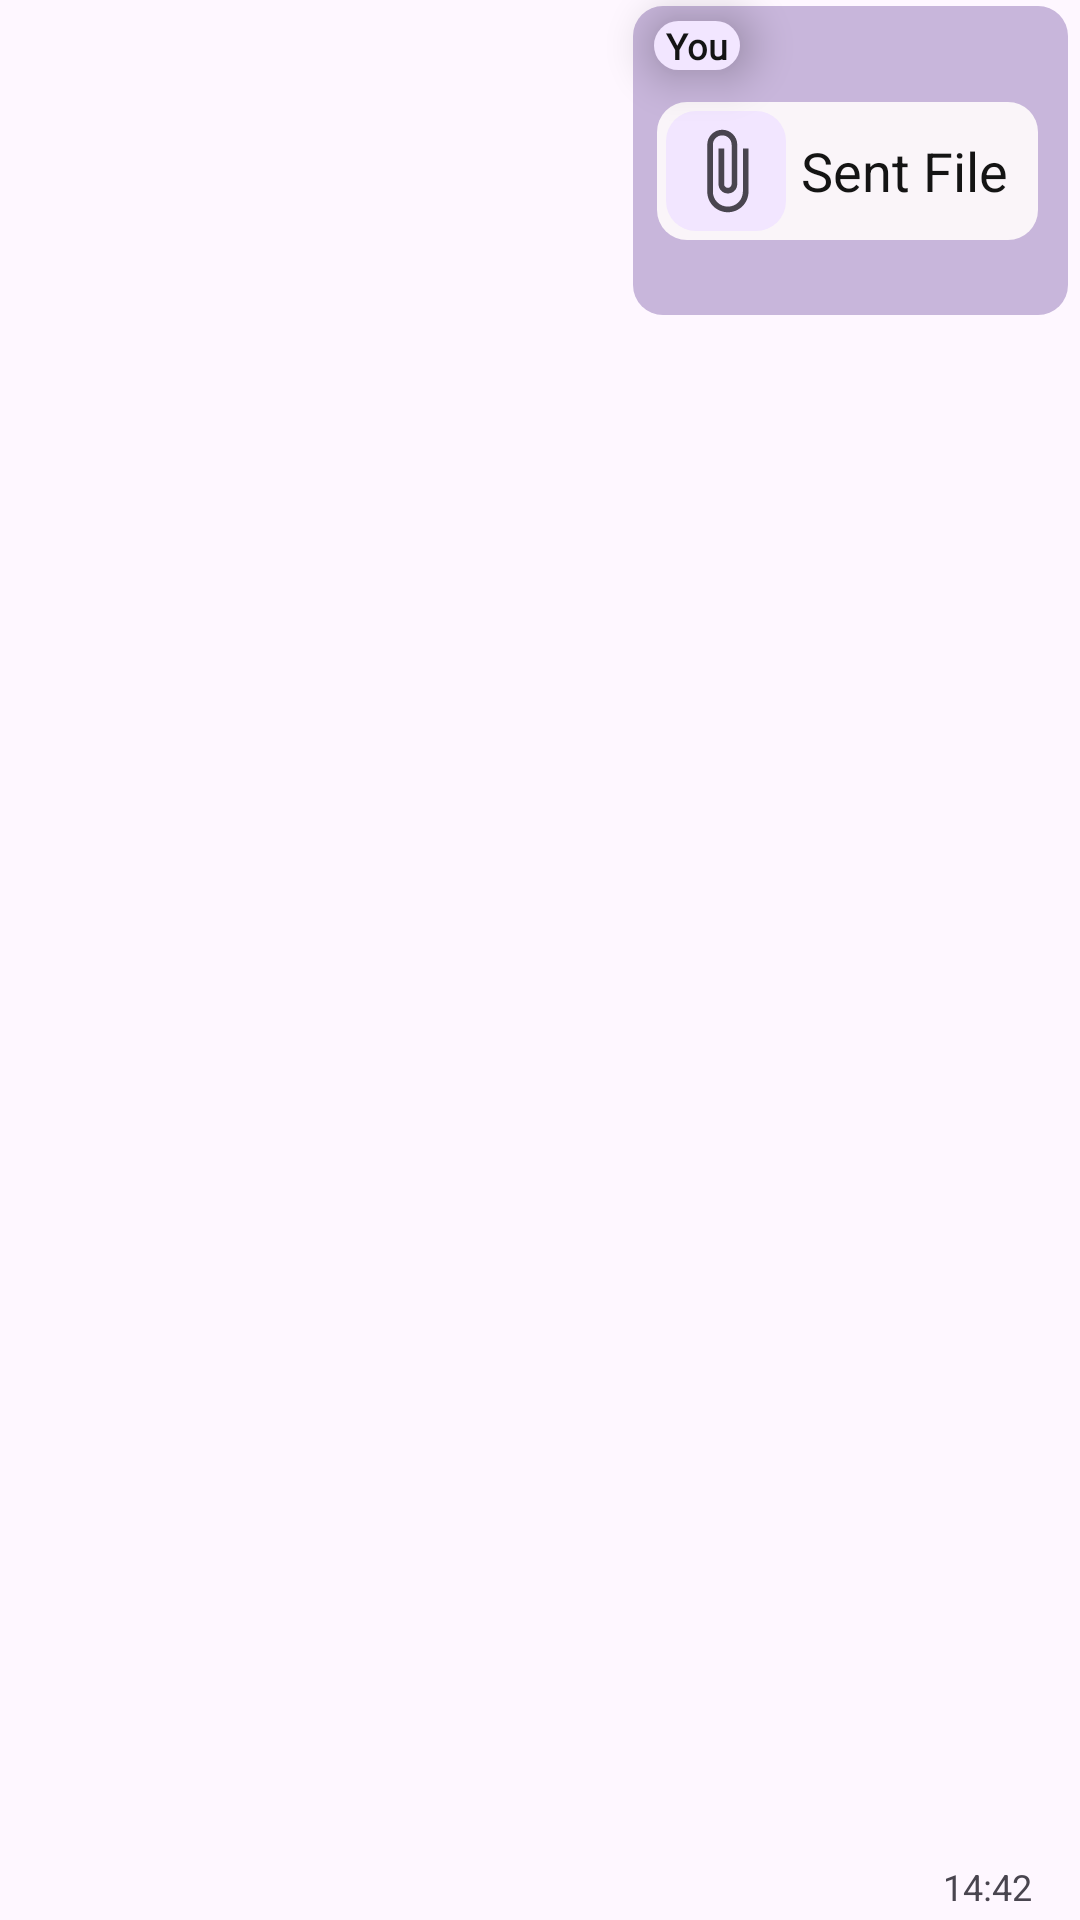

The Android layout XML behind this screen, and the referenced resources:
<!-- AndroidManifest.xml: application theme Theme.ConversationalIST -->
<!-- res/layout/my_message_file.xml -->
<?xml version="1.0" encoding="UTF-8" ?>
<androidx.constraintlayout.widget.ConstraintLayout xmlns:android="http://schemas.android.com/apk/res/android"
        xmlns:app="http://schemas.android.com/apk/res-auto"
        android:layout_width="match_parent"
        android:layout_height="wrap_content"
        android:id="@+id/message_container"
        android:clickable="true">

    <LinearLayout
            android:layout_width="wrap_content"
            android:layout_height="wrap_content"
            android:minWidth="35pt"
            android:layout_marginEnd="4dp"
            android:layout_marginStart="50dp"
            android:layout_marginTop="2dp"
            android:background="@drawable/rounded_rectangle"
            android:paddingTop="32dp"
            android:paddingBottom="25dp"
            android:paddingStart="8dp"
            android:paddingEnd="10dp"
            app:layout_constrainedWidth="true"
            app:layout_constraintHorizontal_bias="1"
            app:layout_constraintStart_toStartOf="parent"
            app:layout_constraintTop_toTopOf="parent"
            app:layout_constraintEnd_toEndOf="parent"
            android:id="@+id/linearLayout">

        <LinearLayout
                android:layout_width="wrap_content"
                android:layout_height="wrap_content"
                android:paddingVertical="3dp"
                android:paddingStart="3dp"
                android:paddingEnd="10dp"
                android:id="@+id/file_container"
                android:clickable="true"
                android:background="@drawable/location_message_background">

            <ImageView
                    android:layout_height="40dp"
                    android:layout_width="40dp"
                    android:layout_marginEnd="5dp"
                    android:paddingVertical="5dp"
                    android:src="@drawable/ic_baseline_attach_file_24"
                    android:background="@drawable/rounded_rectangle_their"/>

            <TextView
                    android:id="@+id/sent_file_message"
                    android:layout_width="wrap_content"
                    android:layout_height="wrap_content"
                    android:textFontWeight="700"
                    android:textSize="18dp"
                    android:text="Sent File"
                    android:layout_gravity="center_vertical"
                    android:textColor="@color/message_text">

            </TextView>
        </LinearLayout>
    </LinearLayout>

    <TextView
            android:id="@+id/sender_name"
            android:layout_width="wrap_content"
            android:layout_height="wrap_content"
            android:paddingStart="4dp"
            android:paddingEnd="4dp"
            android:paddingVertical="-2dp"
            android:fontFamily="@font/firacode_bold"
            android:textColor="@color/message_text"
            android:background="@drawable/rounded_rectangle_their"
            android:maxLines="1"
            android:textSize="12sp"
            android:textFontWeight="700"
            android:text="You"
            android:elevation="5pt"
            app:layout_constraintStart_toStartOf="@+id/linearLayout"
            app:layout_constraintTop_toTopOf="parent"
            android:layout_marginTop="7dp"
            android:layout_marginStart="7dp" />

    <TextView
            android:id="@+id/text_message_time"
            android:layout_width="wrap_content"
            android:layout_height="wrap_content"
            android:layout_marginBottom="3dp"
            android:maxLines="1"
            android:text="14:42"
            android:textSize="12sp"
            app:layout_constraintBottom_toBottomOf="parent"
            app:layout_constraintEnd_toEndOf="@+id/linearLayout"
            android:layout_marginEnd="12dp" />


</androidx.constraintlayout.widget.ConstraintLayout>
<!-- resources referenced by this layout -->
<resources>
  <color name="message_text">#141414</color>
  <!-- drawable ic_baseline_attach_file_24 (drawable) -->
  <vector android:height="24dp" android:tint="@color/text_color"
      android:viewportHeight="24" android:viewportWidth="24"
      android:width="24dp" xmlns:android="http://schemas.android.com/apk/res/android">
      <path android:fillColor="@android:color/white" android:pathData="M16.5,6v11.5c0,2.21 -1.79,4 -4,4s-4,-1.79 -4,-4V5c0,-1.38 1.12,-2.5 2.5,-2.5s2.5,1.12 2.5,2.5v10.5c0,0.55 -0.45,1 -1,1s-1,-0.45 -1,-1V6H10v9.5c0,1.38 1.12,2.5 2.5,2.5s2.5,-1.12 2.5,-2.5V5c0,-2.21 -1.79,-4 -4,-4S7,2.79 7,5v12.5c0,3.04 2.46,5.5 5.5,5.5s5.5,-2.46 5.5,-5.5V6h-1.5z"/>
  </vector>
  <!-- drawable location_message_background (drawable) -->
  <?xml version="1.0" encoding="utf-8"?>
  <shape xmlns:android="http://schemas.android.com/apk/res/android"
          android:shape="rectangle">
  
      <solid android:color="@color/statusbar_custom" />
  
      <corners android:radius="10dp" />
  
  </shape>
  <!-- drawable rounded_rectangle (drawable) -->
  <?xml version="1.0" encoding="utf-8"?>
  <shape xmlns:android="http://schemas.android.com/apk/res/android"
          android:shape="rectangle">
  
      <solid android:color="@color/message_background" />
  
      <corners android:radius="10dp" />
  
  </shape>
  <!-- drawable rounded_rectangle_their (drawable) -->
  <?xml version="1.0" encoding="utf-8"?>
  <shape xmlns:android="http://schemas.android.com/apk/res/android"
          android:shape="rectangle">
  
      <solid android:color="@color/their_message_background" />
  
      <corners android:radius="10dp" />
  
  </shape>
  <style name="Theme.ConversationalIST" parent="Theme.Material3.DayNight">
          
          <item name="colorPrimary">#bab1c2</item>
          <item name="colorPrimaryVariant">@color/purple_700</item>
          <item name="colorOnPrimary">@color/white</item>
          
          <item name="colorSecondary">@color/teal_200</item>
          <item name="colorSecondaryVariant">@color/teal_700</item>
          <item name="colorOnSecondary">@color/white</item>
          
          <item name="android:statusBarColor">@android:color/transparent</item>
          <item name="android:windowLightStatusBar">true</item>
          
      </style>
  <color name="text_color">#49454f</color>
  <color name="statusbar_custom">#faf5f9</color>
  <color name="message_background">#c8b6db</color>
  <color name="their_message_background">#f2e6ff</color>
  <color name="purple_700">#FF3700B3</color>
  <color name="white">#FFFFFFFF</color>
  <color name="teal_200">#FF03DAC5</color>
  <color name="teal_700">#FF018786</color>
</resources>
